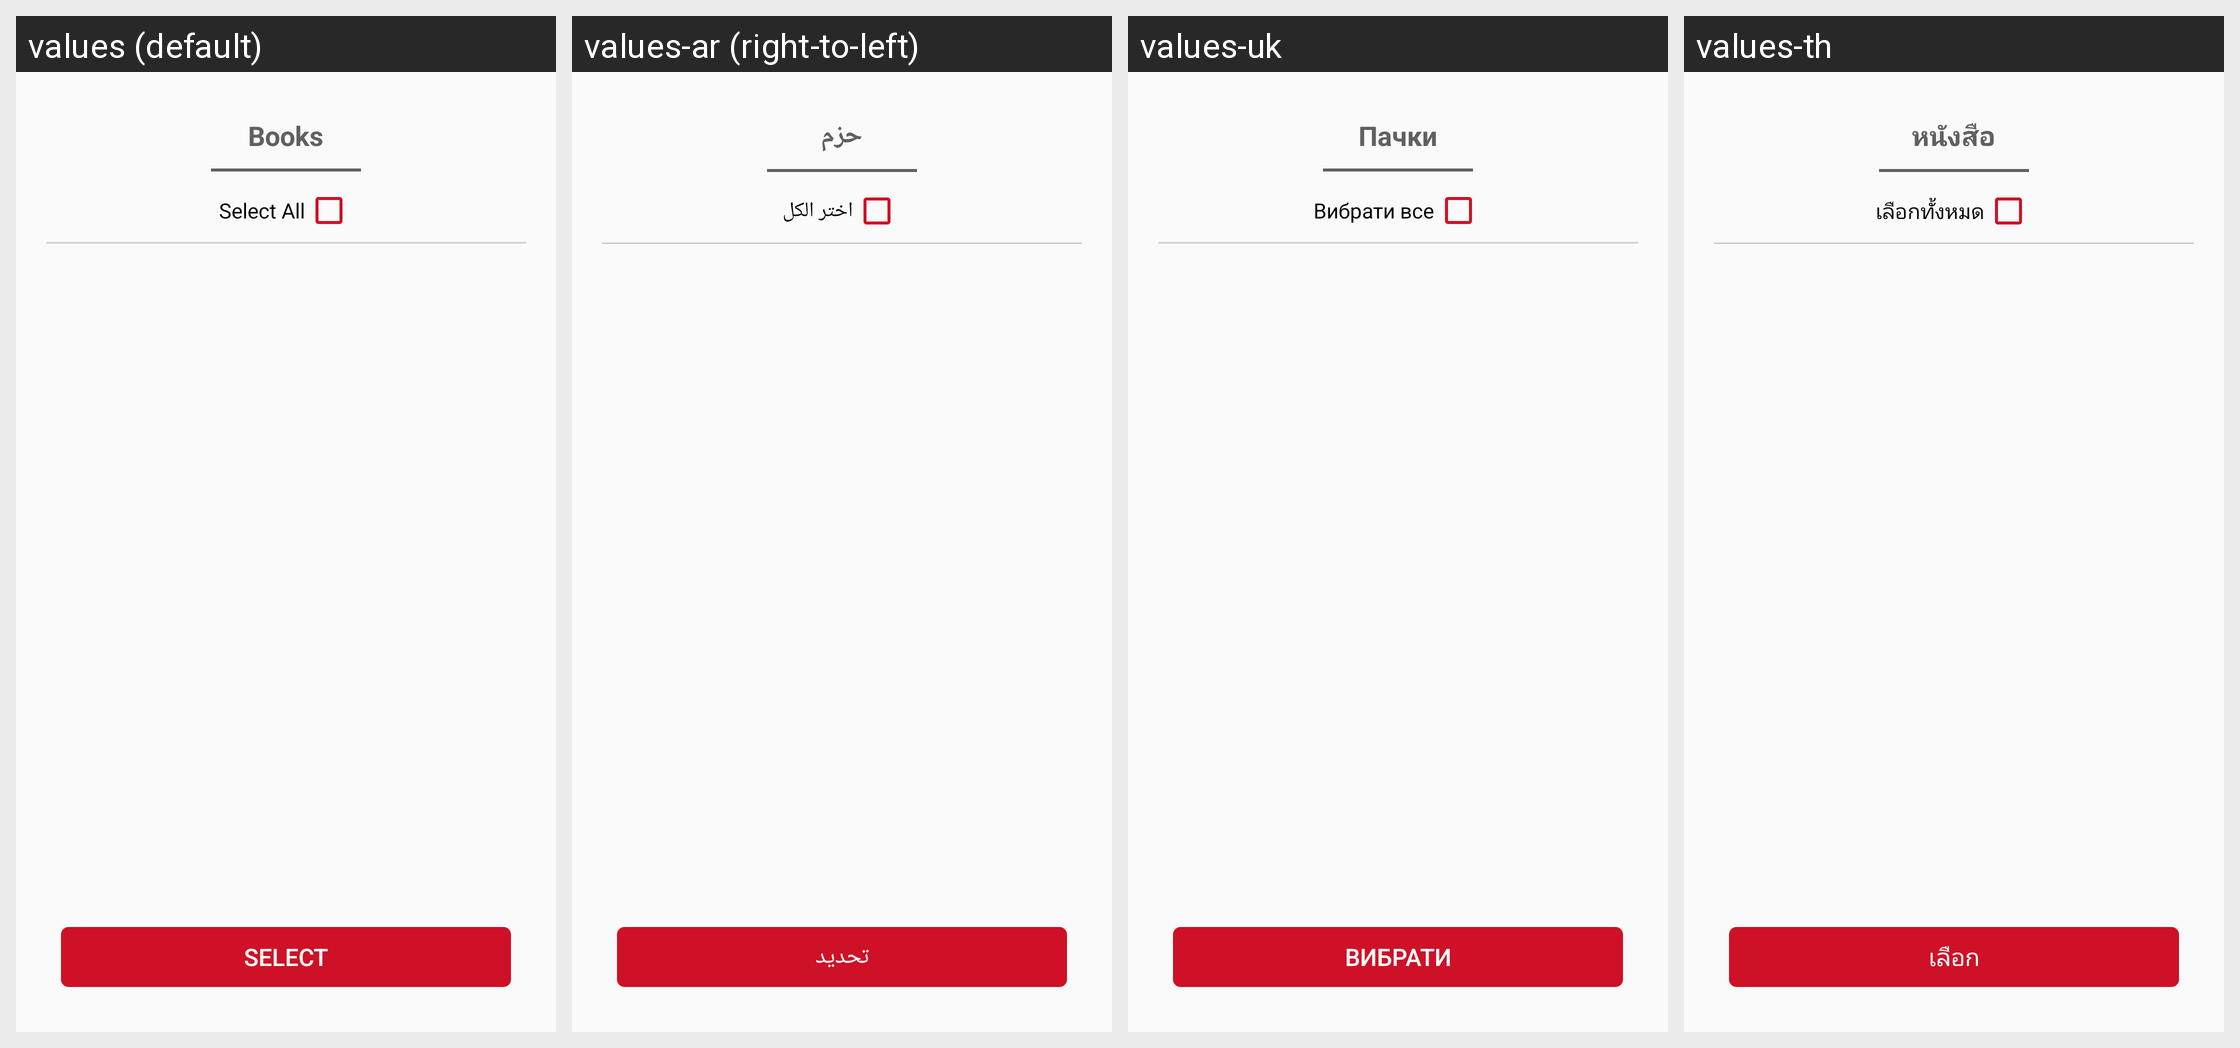

Here is an Android app screen in its default locale and in the app's own translations. Write out the translated-string differences for the strings that appear on this screen.
Android screen res/layout/dialog_challan.xml rendered under 4 locales, left to right: values (default), values-ar (right-to-left), values-uk, values-th. Device: Nexus 5 (rendered at 1080×1920; each locale shown at half size, 540×960, under a caption strip naming it); theme AppTheme.
Other locales in the repository, not shown: values-fr, values-my.
Strings drawn on this screen, with the default value and each locale's value (text and hints the layout hard-codes, and strings that could not be matched under every locale, appear in the picture but are not listed):

books
  values: Books
  values-ar: حزم
  values-uk: Пачки
  values-th: หนังสือ

select_all
  values: Select All
  values-ar: اختر الكل
  values-uk: Вибрати все
  values-th: เลือกทั้งหมด

select
  values: Select
  values-ar: تحديد
  values-uk: Вибрати
  values-th: เลือก
